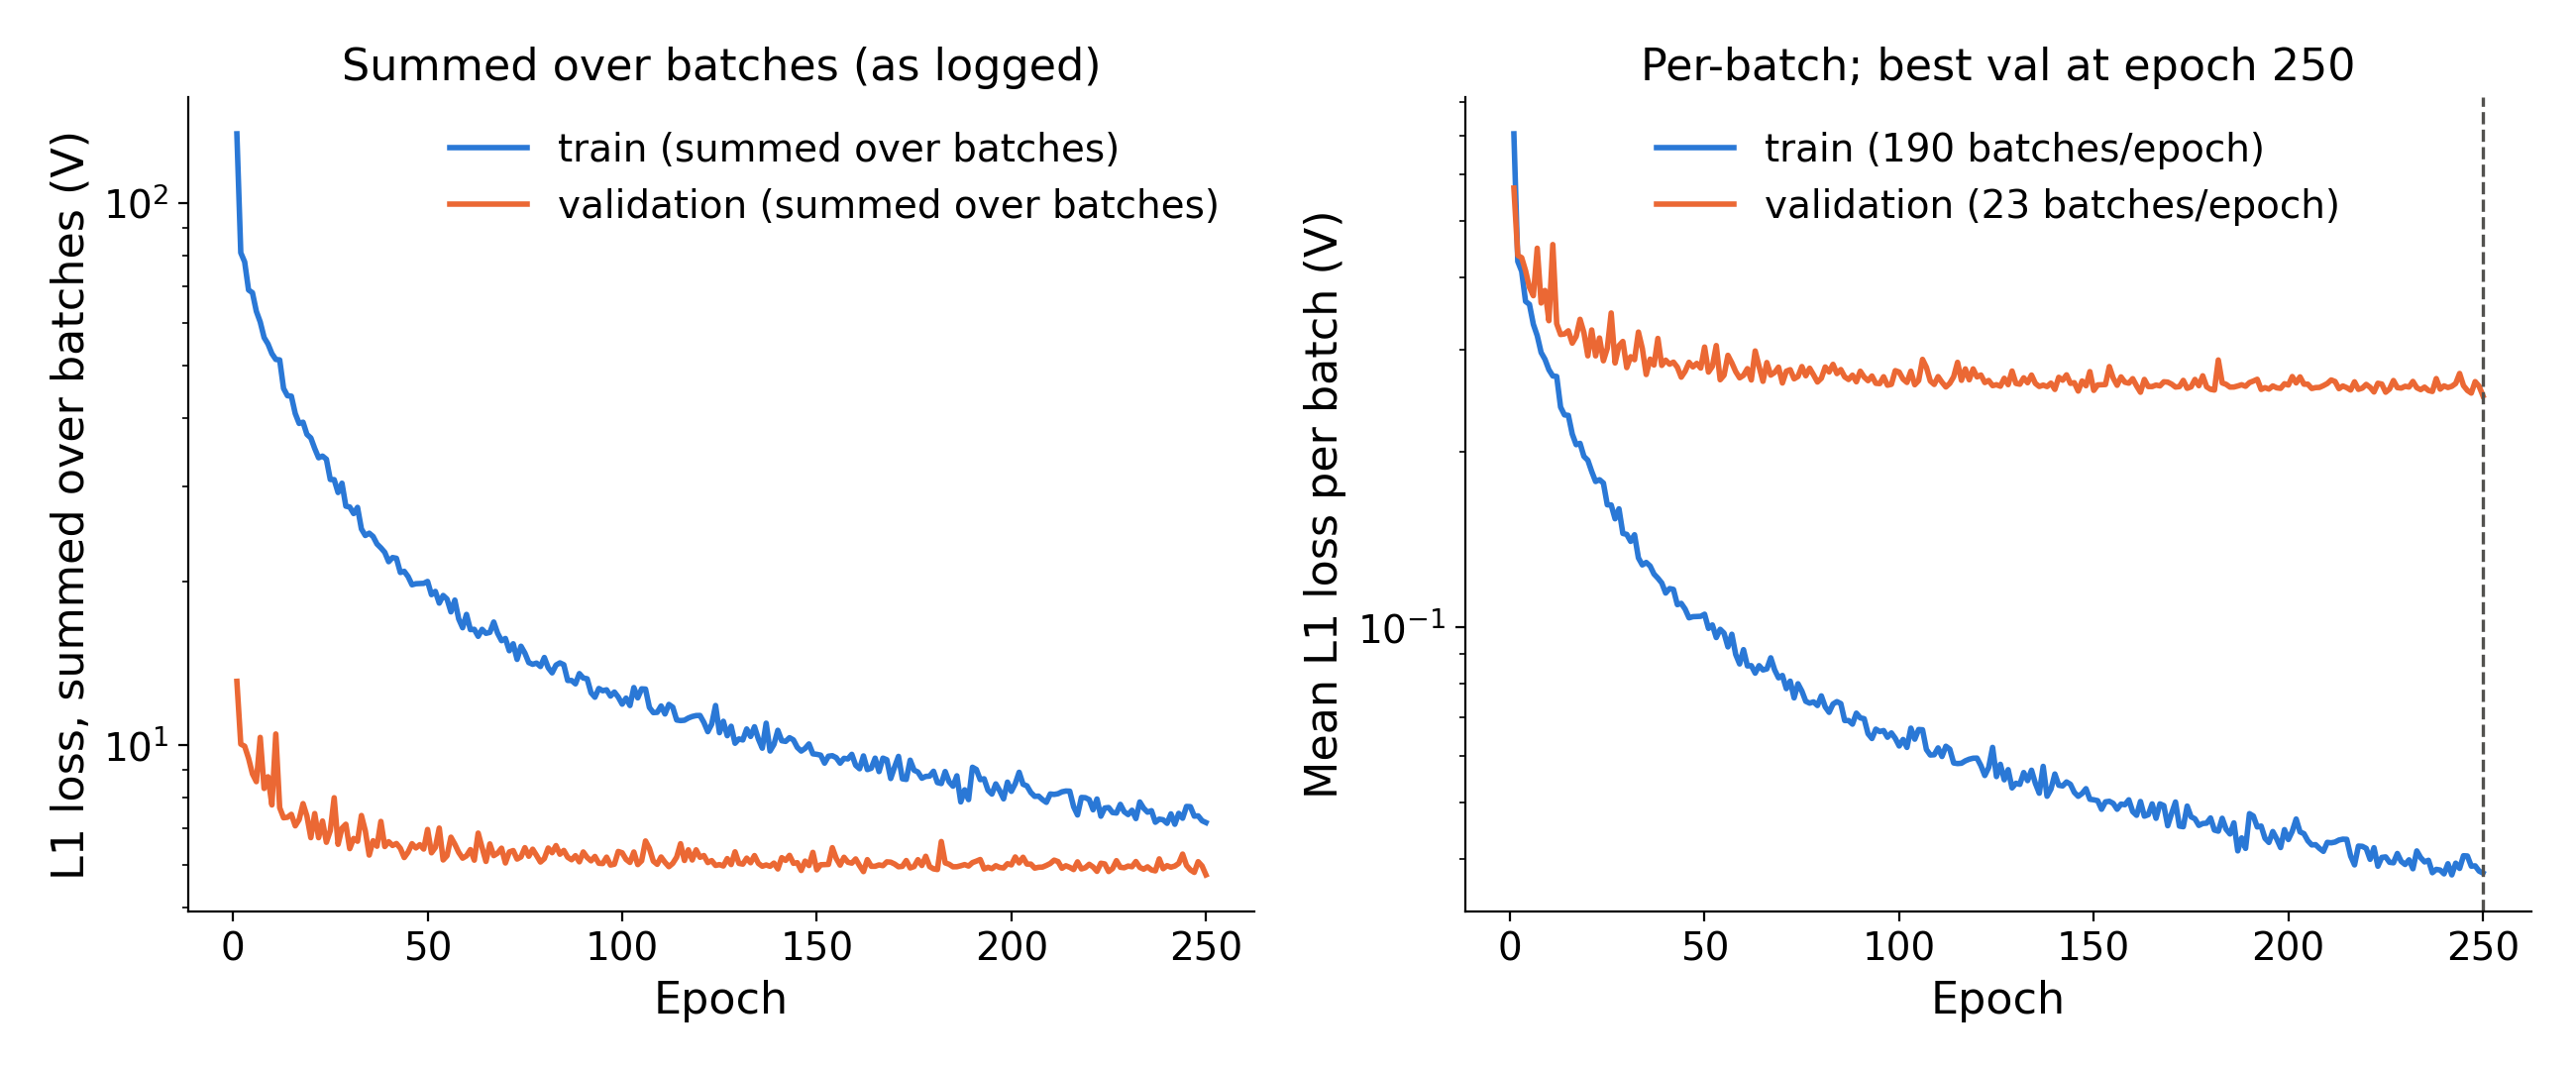

Reproduce this figure in Python.
"""Task 5 (R1.m5): training vs validation loss curves from history_*.json.

Each history entry is [total_loss, graphwise_loss, 0, 0, 0, 0] per epoch
(MSE criterion, summed over batches -> train and val totals are on different
scales because the train split has 8x the batches; both are also plotted
normalised per batch). Output: loss_curves.png, loss_curves.json
"""
import json
import os
import matplotlib
matplotlib.use("Agg")
import matplotlib.pyplot as plt
import numpy as np

HERE = os.path.dirname(os.path.abspath(__file__))
MODEL_DIR = "/Users/jaelee/Desktop/archive/hpc_runs/bmat_result/bmat_inverse/Li_250/voltage"
plt.rcParams.update({"font.size": 15, "axes.labelsize": 16, "axes.titlesize": 16,
                     "xtick.labelsize": 14, "ytick.labelsize": 14, "legend.fontsize": 14})
BLUE, ORANGE = "#2a78d6", "#eb6834"

tr = json.load(open(os.path.join(MODEL_DIR, "history_train.json")))
va = json.load(open(os.path.join(MODEL_DIR, "history_val.json")))
ids = json.load(open(os.path.join(MODEL_DIR, "ids_train_val_test.json")))
bs = 32
# number of batches per epoch = number of batched entries in the archived
# Train_results.json / Val_results.json (drop_last=True: 190 and 23)
tr_res = json.load(open(os.path.join(MODEL_DIR, "Train_results.json")))
va_res = json.load(open(os.path.join(MODEL_DIR, "Val_results.json")))
n_tr_batches, n_va_batches = len(tr_res), len(va_res)
def _mae(res):
    t = np.concatenate([np.array(r["target_out"]).ravel() for r in res])
    p = np.concatenate([np.array(r["pred_out"]).ravel() for r in res])
    return float(np.mean(np.abs(p - t))), float(np.sqrt(np.mean((p - t) ** 2))), int(len(t))
tr_mae, tr_rmse, n_tr = _mae(tr_res); va_mae, va_rmse, n_va = _mae(va_res)
trl = np.array([e[0] for e in tr]); val = np.array([e[0] for e in va])
ep = np.arange(1, len(trl) + 1)
trn = trl / n_tr_batches; van = val / n_va_batches  # mean MSE per batch
best = int(np.argmin(val)) + 1

fig, axes = plt.subplots(1, 2, figsize=(13, 5.4))
ax = axes[0]
ax.plot(ep, trl, color=BLUE, lw=2, label="train (summed over batches)")
ax.plot(ep, val, color=ORANGE, lw=2, label="validation (summed over batches)")
ax.set_yscale("log"); ax.set_xlabel("Epoch"); ax.set_ylabel("L1 loss, summed over batches (V)")
ax.set_title("Summed over batches (as logged)")
ax.legend(frameon=False)
ax = axes[1]
ax.plot(ep, trn, color=BLUE, lw=2, label=f"train ({n_tr_batches} batches/epoch)")
ax.plot(ep, van, color=ORANGE, lw=2, label=f"validation ({n_va_batches} batches/epoch)")
ax.axvline(best, color="#52514e", lw=1.2, ls="--")
ax.set_yscale("log"); ax.set_xlabel("Epoch"); ax.set_ylabel("Mean L1 loss per batch (V)")
ax.set_title(f"Per-batch; best val at epoch {best}")
ax.legend(frameon=False)
for a in axes:
    a.spines[["top", "right"]].set_visible(False)
fig.tight_layout(); fig.savefig(os.path.join(HERE, "loss_curves.png"), dpi=200)

summary = {"epochs": len(trl), "batch_size": bs, "n_train_batches": n_tr_batches, "n_val_batches": n_va_batches,
           "best_val_epoch": best, "train_loss_summed": {str(e): float(trl[e-1]) for e in (1, 50, 100, 150, 200, 250)},
           "val_loss_summed": {str(e): float(val[e-1]) for e in (1, 50, 100, 150, 200, 250)},
           "train_mse_per_batch_final": float(trn[-1]), "val_mse_per_batch_final": float(van[-1]),
           "train_rmse_per_batch_final_V": float(np.sqrt(trn[-1])), "val_rmse_per_batch_final_V": float(np.sqrt(van[-1])),
           "val_over_train_per_batch_final": float(van[-1] / trn[-1]),
           "train_results_json": {"n": n_tr, "mae_V": tr_mae, "rmse_V": tr_rmse},
           "val_results_json": {"n": n_va, "mae_V": va_mae, "rmse_V": va_rmse}}
json.dump(summary, open(os.path.join(HERE, "loss_curves.json"), "w"), indent=2)
print(json.dumps(summary, indent=1))
